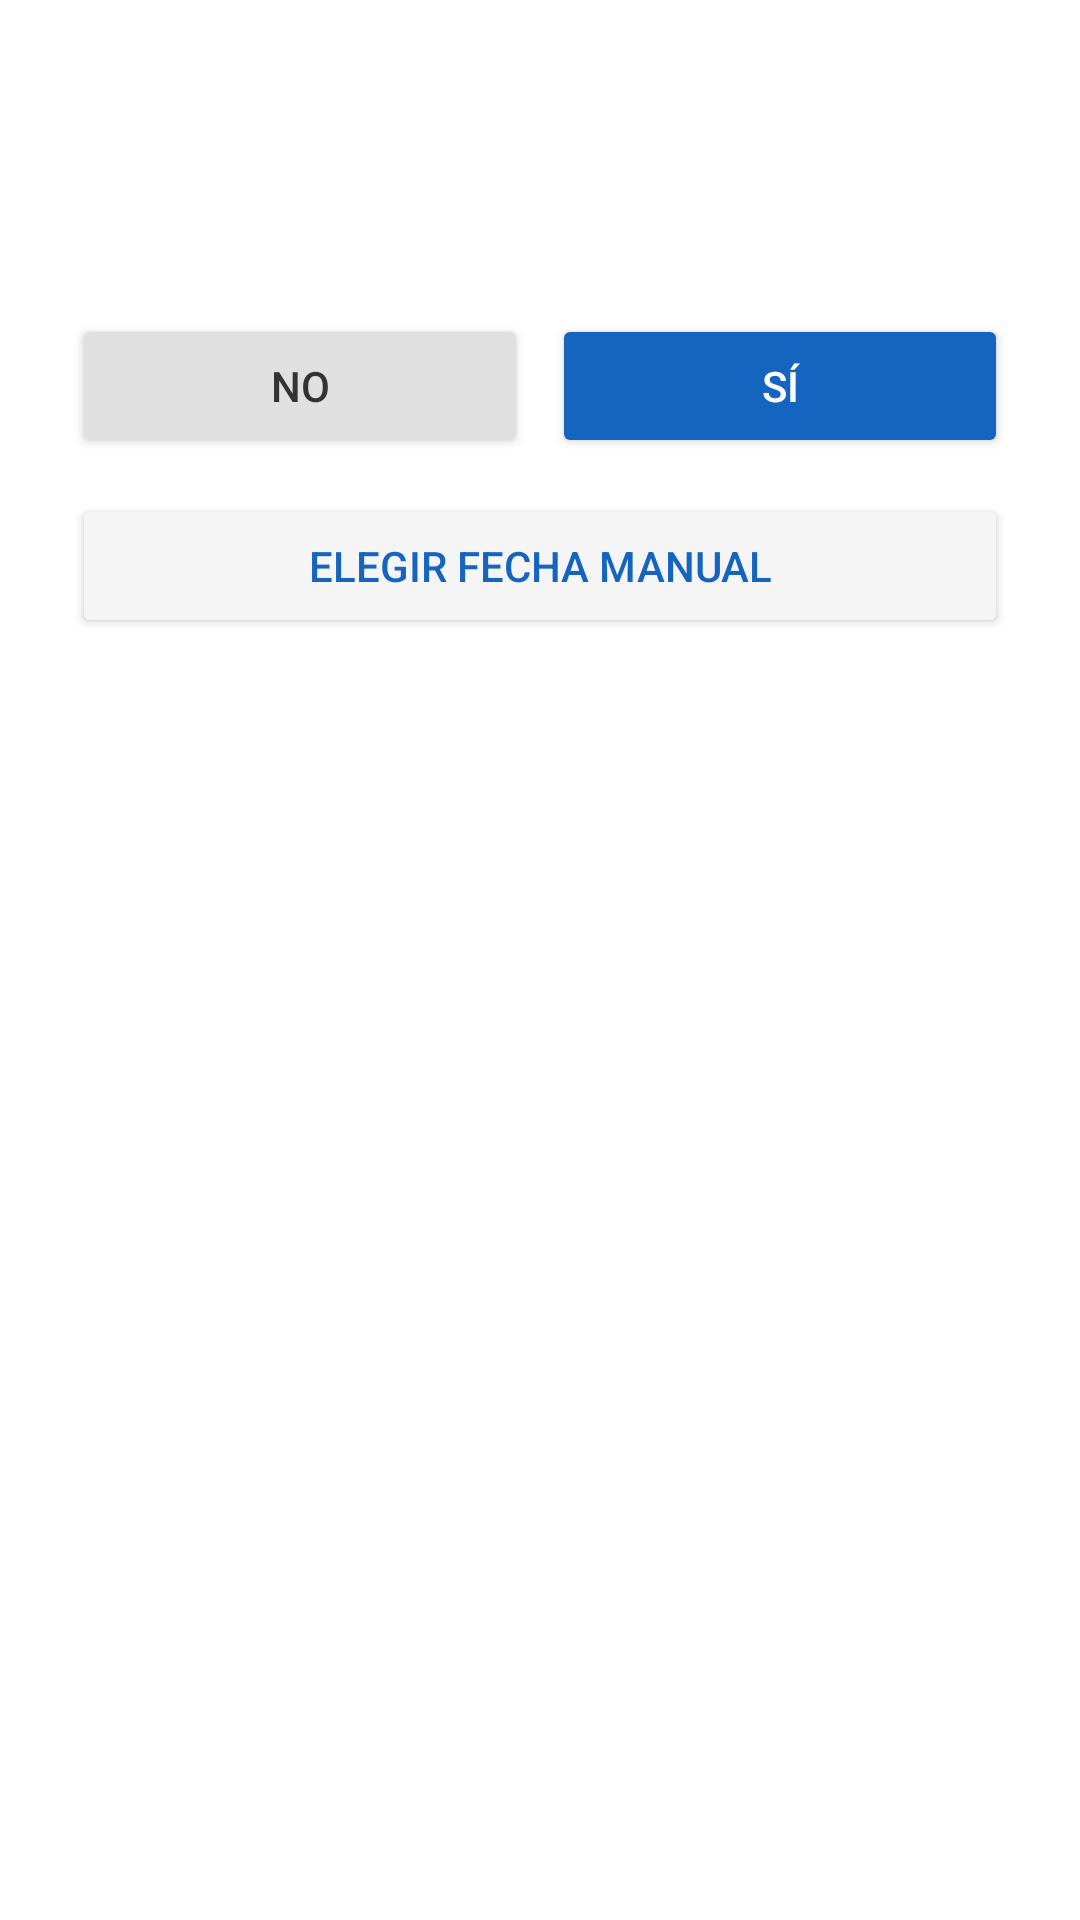

This screen was rendered from an Android layout file. Write that file and the resources it references.
<!-- AndroidManifest.xml: application theme Theme.Frigory -->
<!-- res/layout/dialog_confirmacion_alimento.xml -->
<?xml version="1.0" encoding="utf-8"?>
<LinearLayout xmlns:android="http://schemas.android.com/apk/res/android"
    xmlns:app="http://schemas.android.com/apk/res-auto"
    android:layout_width="match_parent"
    android:layout_height="wrap_content"
    android:orientation="vertical"
    android:padding="24dp"
    android:background="@android:color/white">

    <TextView
        android:id="@+id/tvTituloDialogo"
        android:layout_width="match_parent"
        android:layout_height="wrap_content"
        android:textSize="20sp"
        android:textStyle="bold"
        android:textColor="@color/primary_blue"
        android:layout_marginBottom="8dp"/>

    <TextView
        android:id="@+id/tvMensajeDialogo"
        android:layout_width="match_parent"
        android:layout_height="wrap_content"
        android:textSize="16sp"
        android:textColor="#555555"
        android:layout_marginBottom="24dp"/>

    <LinearLayout
        android:layout_width="match_parent"
        android:layout_height="wrap_content"
        android:orientation="horizontal"
        android:weightSum="2"
        android:layout_marginBottom="12dp">

        <Button
            android:id="@+id/btnNo"
            android:layout_width="0dp"
            android:layout_height="wrap_content"
            android:layout_weight="1"
            android:text="NO"
            android:layout_marginEnd="8dp"
            android:backgroundTint="#E0E0E0"
            android:textColor="#333333"
            app:cornerRadius="24dp" />

        <Button
            android:id="@+id/btnSi"
            android:layout_width="0dp"
            android:layout_height="wrap_content"
            android:layout_weight="1"
            android:text="SÍ"
            android:backgroundTint="@color/primary_blue"
            android:textColor="@color/white"
            app:cornerRadius="24dp" />
    </LinearLayout>

    <Button
        android:id="@+id/btnManual"
        android:layout_width="match_parent"
        android:layout_height="wrap_content"
        android:text="ELEGIR FECHA MANUAL"
        android:backgroundTint="#F5F5F5"
        android:textColor="@color/primary_blue"
        app:strokeColor="@color/primary_blue"
        app:strokeWidth="1dp"
        app:cornerRadius="24dp" />

</LinearLayout>
<!-- resources referenced by this layout -->
<resources>
  <color name="primary_blue">#1565C0</color>
  <color name="white">#FFFFFFFF</color>
  <style name="Theme.Frigory" parent="Base.Theme.Frigory" />
  <style name="Base.Theme.Frigory" parent="Theme.Material3.Light.NoActionBar">
          
          <item name="colorPrimary">@color/primary_blue</item>
          <item name="colorSecondary">@color/dark_blue</item>
          <item name="android:statusBarColor">@color/white</item>
          <item name="android:windowLightStatusBar">true</item>
      </style>
  <color name="dark_blue">#0D47A1</color>
</resources>
